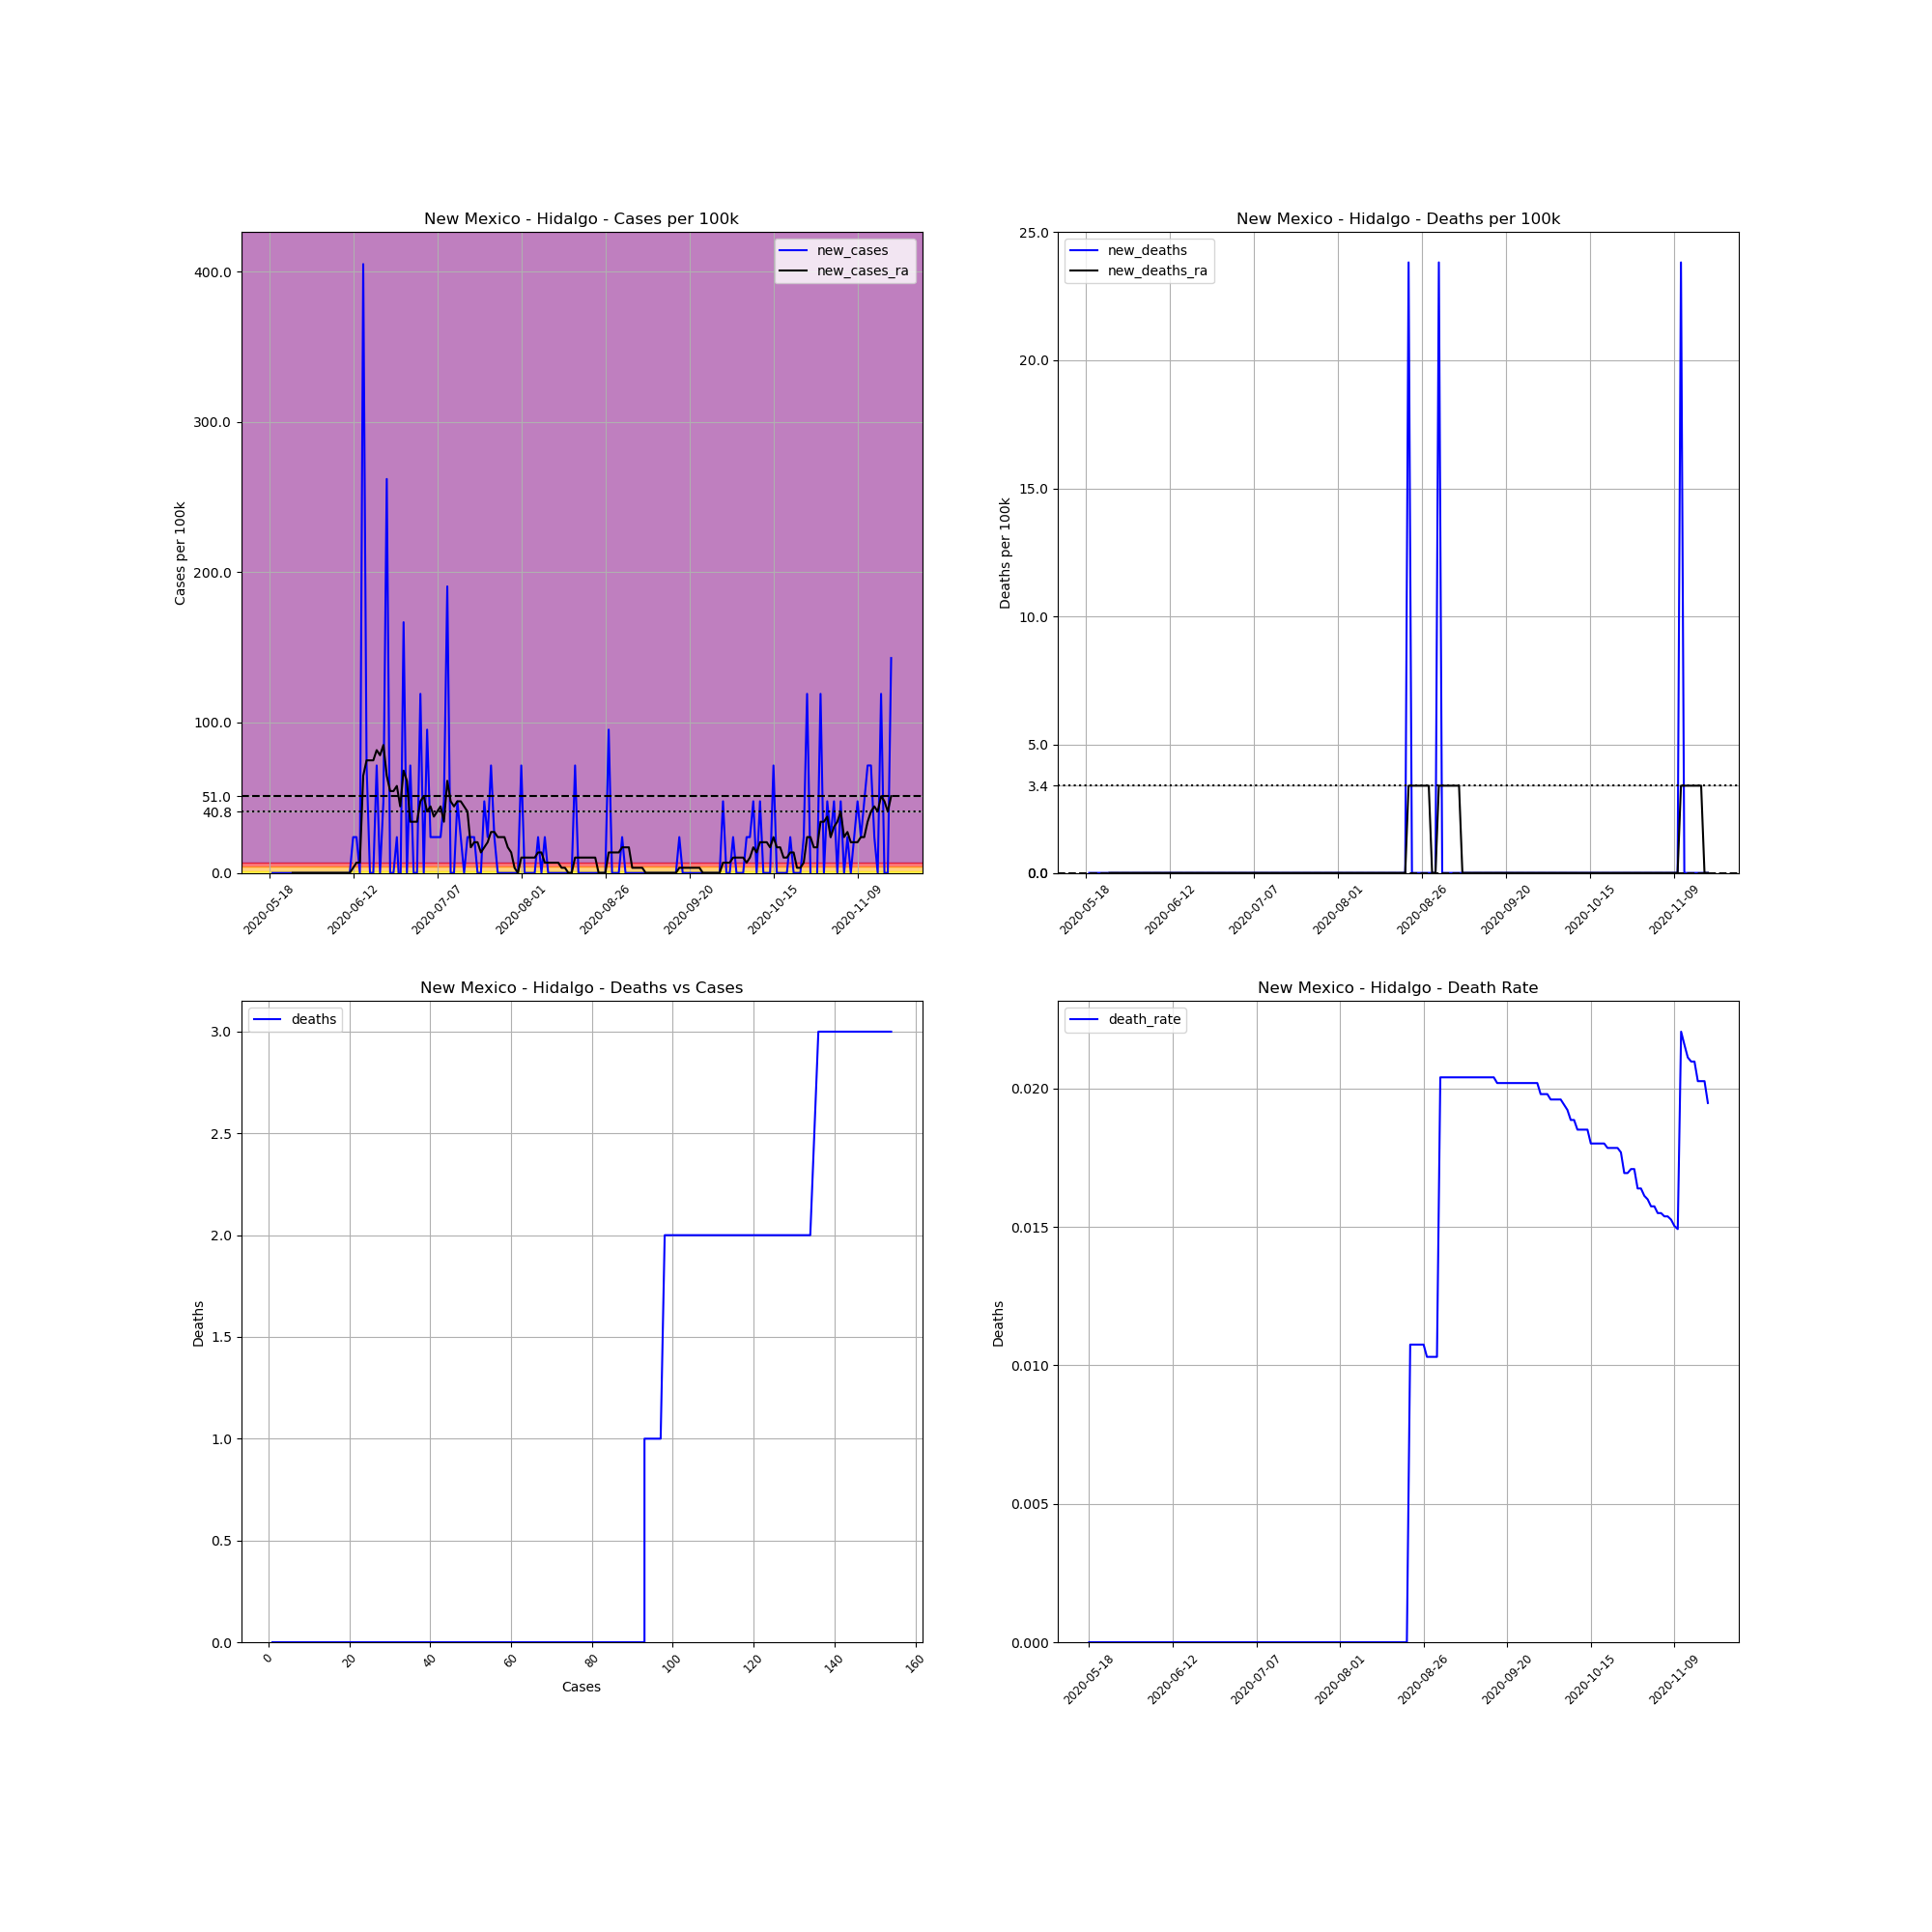

Values plotted in this chart, from the file beside it:
, date, county, state, fips, cases, deaths, COUNTY, STNAME, CTYNAME, POPESTIMATE2019, cases_per_100k, deaths_per_100k, death_rate, new_cases, new_deaths, new_cases_ra, new_deaths_ra
692041, 2020-05-18, Hidalgo, New Mexico, 35023, 1, 0, 23, New Mexico, Hidalgo, 4198, 23.82, 0.0, 0.0, , , , 
692042, 2020-05-19, Hidalgo, New Mexico, 35023, 1, 0, 23, New Mexico, Hidalgo, 4198, 23.82, 0.0, 0.0, 0.0, 0.0, , 
692043, 2020-05-20, Hidalgo, New Mexico, 35023, 1, 0, 23, New Mexico, Hidalgo, 4198, 23.82, 0.0, 0.0, 0.0, 0.0, , 
692044, 2020-05-21, Hidalgo, New Mexico, 35023, 1, 0, 23, New Mexico, Hidalgo, 4198, 23.82, 0.0, 0.0, 0.0, 0.0, , 
692045, 2020-05-22, Hidalgo, New Mexico, 35023, 1, 0, 23, New Mexico, Hidalgo, 4198, 23.82, 0.0, 0.0, 0.0, 0.0, , 
692046, 2020-05-23, Hidalgo, New Mexico, 35023, 1, 0, 23, New Mexico, Hidalgo, 4198, 23.82, 0.0, 0.0, 0.0, 0.0, , 
692047, 2020-05-24, Hidalgo, New Mexico, 35023, 1, 0, 23, New Mexico, Hidalgo, 4198, 23.82, 0.0, 0.0, 0.0, 0.0, , 
692048, 2020-05-25, Hidalgo, New Mexico, 35023, 1, 0, 23, New Mexico, Hidalgo, 4198, 23.82, 0.0, 0.0, 0.0, 0.0, 0.0, 0.0
692049, 2020-05-26, Hidalgo, New Mexico, 35023, 1, 0, 23, New Mexico, Hidalgo, 4198, 23.82, 0.0, 0.0, 0.0, 0.0, 0.0, 0.0
692050, 2020-05-27, Hidalgo, New Mexico, 35023, 1, 0, 23, New Mexico, Hidalgo, 4198, 23.82, 0.0, 0.0, 0.0, 0.0, 0.0, 0.0
692051, 2020-05-28, Hidalgo, New Mexico, 35023, 1, 0, 23, New Mexico, Hidalgo, 4198, 23.82, 0.0, 0.0, 0.0, 0.0, 0.0, 0.0
692052, 2020-05-29, Hidalgo, New Mexico, 35023, 1, 0, 23, New Mexico, Hidalgo, 4198, 23.82, 0.0, 0.0, 0.0, 0.0, 0.0, 0.0
692053, 2020-05-30, Hidalgo, New Mexico, 35023, 1, 0, 23, New Mexico, Hidalgo, 4198, 23.82, 0.0, 0.0, 0.0, 0.0, 0.0, 0.0
692054, 2020-05-31, Hidalgo, New Mexico, 35023, 1, 0, 23, New Mexico, Hidalgo, 4198, 23.82, 0.0, 0.0, 0.0, 0.0, 0.0, 0.0
692055, 2020-06-01, Hidalgo, New Mexico, 35023, 1, 0, 23, New Mexico, Hidalgo, 4198, 23.82, 0.0, 0.0, 0.0, 0.0, 0.0, 0.0
692056, 2020-06-02, Hidalgo, New Mexico, 35023, 1, 0, 23, New Mexico, Hidalgo, 4198, 23.82, 0.0, 0.0, 0.0, 0.0, 0.0, 0.0
692057, 2020-06-03, Hidalgo, New Mexico, 35023, 1, 0, 23, New Mexico, Hidalgo, 4198, 23.82, 0.0, 0.0, 0.0, 0.0, 0.0, 0.0
692058, 2020-06-04, Hidalgo, New Mexico, 35023, 1, 0, 23, New Mexico, Hidalgo, 4198, 23.82, 0.0, 0.0, 0.0, 0.0, 0.0, 0.0
692059, 2020-06-05, Hidalgo, New Mexico, 35023, 1, 0, 23, New Mexico, Hidalgo, 4198, 23.82, 0.0, 0.0, 0.0, 0.0, 0.0, 0.0
692060, 2020-06-06, Hidalgo, New Mexico, 35023, 1, 0, 23, New Mexico, Hidalgo, 4198, 23.82, 0.0, 0.0, 0.0, 0.0, 0.0, 0.0
692061, 2020-06-07, Hidalgo, New Mexico, 35023, 1, 0, 23, New Mexico, Hidalgo, 4198, 23.82, 0.0, 0.0, 0.0, 0.0, 0.0, 0.0
692062, 2020-06-08, Hidalgo, New Mexico, 35023, 1, 0, 23, New Mexico, Hidalgo, 4198, 23.82, 0.0, 0.0, 0.0, 0.0, 0.0, 0.0
692063, 2020-06-09, Hidalgo, New Mexico, 35023, 1, 0, 23, New Mexico, Hidalgo, 4198, 23.82, 0.0, 0.0, 0.0, 0.0, 0.0, 0.0
692064, 2020-06-10, Hidalgo, New Mexico, 35023, 1, 0, 23, New Mexico, Hidalgo, 4198, 23.82, 0.0, 0.0, 0.0, 0.0, 0.0, 0.0
692065, 2020-06-11, Hidalgo, New Mexico, 35023, 1, 0, 23, New Mexico, Hidalgo, 4198, 23.82, 0.0, 0.0, 0.0, 0.0, 0.0, 0.0
692066, 2020-06-12, Hidalgo, New Mexico, 35023, 2, 0, 23, New Mexico, Hidalgo, 4198, 47.64, 0.0, 0.0, 23.82, 0.0, 3.403, 0.0
692067, 2020-06-13, Hidalgo, New Mexico, 35023, 3, 0, 23, New Mexico, Hidalgo, 4198, 71.46, 0.0, 0.0, 23.82, 0.0, 6.806, 0.0
692068, 2020-06-14, Hidalgo, New Mexico, 35023, 3, 0, 23, New Mexico, Hidalgo, 4198, 71.46, 0.0, 0.0, 0.0, 0.0, 6.806, 0.0
692069, 2020-06-15, Hidalgo, New Mexico, 35023, 20, 0, 23, New Mexico, Hidalgo, 4198, 476.4, 0.0, 0.0, 405, 0.0, 64.66, 0.0
692070, 2020-06-16, Hidalgo, New Mexico, 35023, 23, 0, 23, New Mexico, Hidalgo, 4198, 547.9, 0.0, 0.0, 71.46, 0.0, 74.87, 0.0
692071, 2020-06-17, Hidalgo, New Mexico, 35023, 23, 0, 23, New Mexico, Hidalgo, 4198, 547.9, 0.0, 0.0, 0.0, 0.0, 74.87, 0.0
692072, 2020-06-18, Hidalgo, New Mexico, 35023, 23, 0, 23, New Mexico, Hidalgo, 4198, 547.9, 0.0, 0.0, 0.0, 0.0, 74.87, 0.0
692073, 2020-06-19, Hidalgo, New Mexico, 35023, 26, 0, 23, New Mexico, Hidalgo, 4198, 619.3, 0.0, 0.0, 71.46, 0.0, 81.67, 0.0
692074, 2020-06-20, Hidalgo, New Mexico, 35023, 26, 0, 23, New Mexico, Hidalgo, 4198, 619.3, 0.0, 0.0, 0.0, 0.0, 78.27, 0.0
692075, 2020-06-21, Hidalgo, New Mexico, 35023, 28, 0, 23, New Mexico, Hidalgo, 4198, 667, 0.0, 0.0, 47.64, 0.0, 85.07, 0.0
692076, 2020-06-22, Hidalgo, New Mexico, 35023, 39, 0, 23, New Mexico, Hidalgo, 4198, 929, 0.0, 0.0, 262, 0.0, 64.66, 0.0
692077, 2020-06-23, Hidalgo, New Mexico, 35023, 39, 0, 23, New Mexico, Hidalgo, 4198, 929, 0.0, 0.0, 0.0, 0.0, 54.45, 0.0
692078, 2020-06-24, Hidalgo, New Mexico, 35023, 39, 0, 23, New Mexico, Hidalgo, 4198, 929, 0.0, 0.0, 0.0, 0.0, 54.45, 0.0
692079, 2020-06-25, Hidalgo, New Mexico, 35023, 40, 0, 23, New Mexico, Hidalgo, 4198, 952.8, 0.0, 0.0, 23.82, 0.0, 57.85, 0.0
692080, 2020-06-26, Hidalgo, New Mexico, 35023, 39, 0, 23, New Mexico, Hidalgo, 4198, 929, 0.0, 0.0, -23.82, 0.0, 44.24, 0.0
692081, 2020-06-27, Hidalgo, New Mexico, 35023, 46, 0, 23, New Mexico, Hidalgo, 4198, 1096, 0.0, 0.0, 166.7, 0.0, 68.06, 0.0
692082, 2020-06-28, Hidalgo, New Mexico, 35023, 46, 0, 23, New Mexico, Hidalgo, 4198, 1096, 0.0, 0.0, 0.0, 0.0, 61.25, 0.0
692083, 2020-06-29, Hidalgo, New Mexico, 35023, 49, 0, 23, New Mexico, Hidalgo, 4198, 1167, 0.0, 0.0, 71.46, 0.0, 34.03, 0.0
692084, 2020-06-30, Hidalgo, New Mexico, 35023, 49, 0, 23, New Mexico, Hidalgo, 4198, 1167, 0.0, 0.0, 0.0, 0.0, 34.03, 0.0
692085, 2020-07-01, Hidalgo, New Mexico, 35023, 49, 0, 23, New Mexico, Hidalgo, 4198, 1167, 0.0, 0.0, 0.0, 0.0, 34.03, 0.0
692086, 2020-07-02, Hidalgo, New Mexico, 35023, 54, 0, 23, New Mexico, Hidalgo, 4198, 1286, 0.0, 0.0, 119.1, 0.0, 47.64, 0.0
692087, 2020-07-03, Hidalgo, New Mexico, 35023, 54, 0, 23, New Mexico, Hidalgo, 4198, 1286, 0.0, 0.0, 0.0, 0.0, 51.04, 0.0
692088, 2020-07-04, Hidalgo, New Mexico, 35023, 58, 0, 23, New Mexico, Hidalgo, 4198, 1382, 0.0, 0.0, 95.28, 0.0, 40.84, 0.0
692089, 2020-07-05, Hidalgo, New Mexico, 35023, 59, 0, 23, New Mexico, Hidalgo, 4198, 1405, 0.0, 0.0, 23.82, 0.0, 44.24, 0.0
692090, 2020-07-06, Hidalgo, New Mexico, 35023, 60, 0, 23, New Mexico, Hidalgo, 4198, 1429, 0.0, 0.0, 23.82, 0.0, 37.43, 0.0
692091, 2020-07-07, Hidalgo, New Mexico, 35023, 61, 0, 23, New Mexico, Hidalgo, 4198, 1453, 0.0, 0.0, 23.82, 0.0, 40.84, 0.0
692092, 2020-07-08, Hidalgo, New Mexico, 35023, 62, 0, 23, New Mexico, Hidalgo, 4198, 1477, 0.0, 0.0, 23.82, 0.0, 44.24, 0.0
692093, 2020-07-09, Hidalgo, New Mexico, 35023, 64, 0, 23, New Mexico, Hidalgo, 4198, 1525, 0.0, 0.0, 47.64, 0.0, 34.03, 0.0
692094, 2020-07-10, Hidalgo, New Mexico, 35023, 72, 0, 23, New Mexico, Hidalgo, 4198, 1715, 0.0, 0.0, 190.6, 0.0, 61.25, 0.0
692095, 2020-07-11, Hidalgo, New Mexico, 35023, 72, 0, 23, New Mexico, Hidalgo, 4198, 1715, 0.0, 0.0, 0.0, 0.0, 47.64, 0.0
692096, 2020-07-12, Hidalgo, New Mexico, 35023, 72, 0, 23, New Mexico, Hidalgo, 4198, 1715, 0.0, 0.0, 0.0, 0.0, 44.24, 0.0
692097, 2020-07-13, Hidalgo, New Mexico, 35023, 74, 0, 23, New Mexico, Hidalgo, 4198, 1763, 0.0, 0.0, 47.64, 0.0, 47.64, 0.0
692098, 2020-07-14, Hidalgo, New Mexico, 35023, 75, 0, 23, New Mexico, Hidalgo, 4198, 1787, 0.0, 0.0, 23.82, 0.0, 47.64, 0.0
692099, 2020-07-15, Hidalgo, New Mexico, 35023, 75, 0, 23, New Mexico, Hidalgo, 4198, 1787, 0.0, 0.0, 0.0, 0.0, 44.24, 0.0
692100, 2020-07-16, Hidalgo, New Mexico, 35023, 76, 0, 23, New Mexico, Hidalgo, 4198, 1810, 0.0, 0.0, 23.82, 0.0, 40.84, 0.0
... 126 more rows
